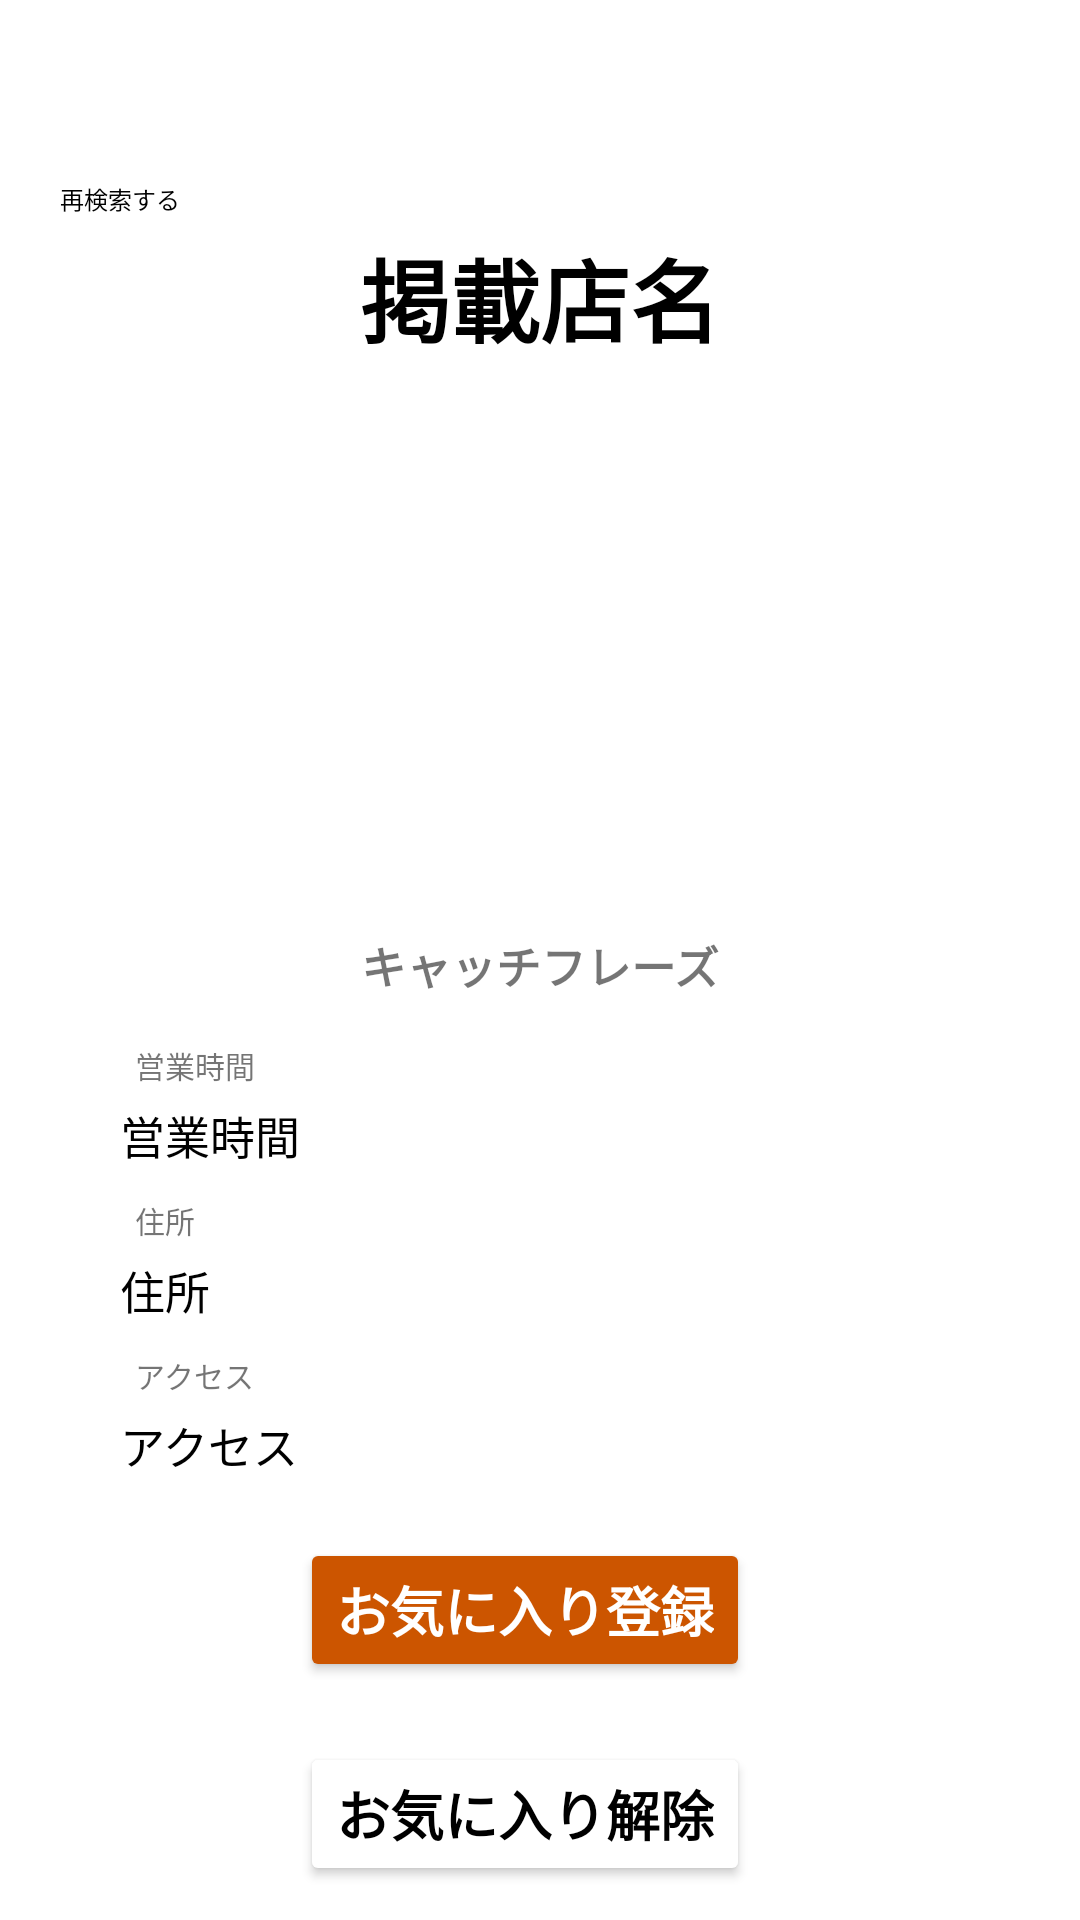

Here is an Android app screen rendered from its layout file. Give the layout XML and the strings, colors and styles it references.
<!-- AndroidManifest.xml: application theme Theme.Fenrir -->
<!-- res/layout/activity_detail.xml -->
<?xml version="1.0" encoding="utf-8"?>
<LinearLayout xmlns:android="http://schemas.android.com/apk/res/android"
    xmlns:app="http://schemas.android.com/apk/res-auto"
    xmlns:tools="http://schemas.android.com/tools"
    android:layout_width="match_parent"
    android:layout_height="wrap_content"
    android:padding="10dp"
    android:orientation="vertical"
    tools:context=".DetailActivity">

    <ImageButton
        android:id="@+id/backSearch"
        android:layout_width="60dp"
        android:layout_height="60dp"
        android:background="@null"
        android:src="@drawable/ic_arrow_back" />

    <TextView
        android:layout_width="wrap_content"
        android:layout_height="wrap_content"
        android:text="再検索する"
        android:textColor="@color/black"
        android:textSize="8dp"
        android:layout_marginLeft="10dp"
        android:layout_marginTop="-10dp"/>

    <TextView
        android:id="@+id/storeName"
        android:layout_width="wrap_content"
        android:layout_height="wrap_content"
        android:text="掲載店名"
        android:textSize="30dp"
        android:textColor="@color/black"
        android:textStyle="bold"
        android:layout_gravity="center"
        android:textAlignment="center"
        android:layout_marginTop="5dp"/>

    <ImageView
        android:id="@+id/storePhoto"
        android:layout_width="240dp"
        android:layout_height="180dp"
        android:layout_gravity="center_horizontal"
        android:layout_marginTop="5dp"/>

    <TextView
        android:id="@+id/catchPhrase"
        android:layout_width="wrap_content"
        android:layout_height="wrap_content"
        android:text="キャッチフレーズ"
        android:textSize="15dp"
        android:textStyle="bold"
        android:layout_gravity="center"
        android:textAlignment="center"
        android:layout_marginTop="5dp"/>

    <ScrollView
        android:layout_width="match_parent"
        android:layout_height="wrap_content">

        <LinearLayout
            android:layout_width="match_parent"
            android:layout_height="wrap_content"
            android:orientation="vertical"
            android:layout_marginBottom="20dp"
            android:layout_marginEnd="10dp">

            <TextView
                android:layout_width="wrap_content"
                android:layout_height="wrap_content"
                android:text="営業時間"
                android:textSize="10dp"
                android:layout_marginLeft="35dp"
                android:layout_marginTop="15dp"/>

            <TextView
                android:id="@+id/open"
                android:layout_width="wrap_content"
                android:layout_height="wrap_content"
                android:text="営業時間"
                android:textSize="15dp"
                android:textColor="@color/black"
                android:layout_marginLeft="30dp"
                android:layout_marginTop="5dp"/>

            <TextView
                android:layout_width="wrap_content"
                android:layout_height="wrap_content"
                android:text="住所"
                android:textSize="10dp"
                android:layout_marginLeft="35dp"
                android:layout_marginTop="10dp"/>

            <TextView
                android:id="@+id/address"
                android:layout_width="wrap_content"
                android:layout_height="wrap_content"
                android:text="住所"
                android:textSize="15dp"
                android:textColor="@color/black"
                android:layout_marginLeft="30dp"
                android:layout_marginTop="5dp" />

            <TextView
                android:layout_width="wrap_content"
                android:layout_height="wrap_content"
                android:text="アクセス"
                android:textSize="10dp"
                android:layout_marginLeft="35dp"
                android:layout_marginTop="10dp" />

            <TextView
                android:id="@+id/access"
                android:layout_width="wrap_content"
                android:layout_height="wrap_content"
                android:text="アクセス"
                android:textSize="15dp"
                android:textColor="@color/black"
                android:layout_marginLeft="30dp"
                android:layout_marginTop="5dp" />

            <Button
                android:layout_width="wrap_content"
                android:layout_height="wrap_content"
                android:id="@+id/like"
                android:text="お気に入り登録"
                android:textSize="18sp"
                android:textColor="@color/white"
                android:layout_gravity="center"
                android:layout_marginTop="20dp"
                android:textStyle="bold"
                android:backgroundTint="@color/orange2"
                app:cornerRadius="20dp"/>

            <Button
                android:layout_width="wrap_content"
                android:layout_height="wrap_content"
                android:id="@+id/dislike"
                android:text="お気に入り解除"
                android:textSize="18sp"
                android:textColor="@color/black"
                android:layout_gravity="center"
                android:textStyle="bold"
                android:layout_marginTop="20dp"
                android:backgroundTint="@color/white"
                app:cornerRadius="20dp"/>

        </LinearLayout>

    </ScrollView>

</LinearLayout>
<!-- resources referenced by this layout -->
<resources>
  <color name="black">#FF000000</color>
  <color name="orange2">#CC5500</color>
  <color name="white">#FFFFFFFF</color>
  <style name="Theme.Fenrir" parent="Theme.MaterialComponents.DayNight.NoActionBar">
          
          <item name="colorPrimary">@color/purple</item>
          <item name="colorPrimaryVariant">@color/purple</item>
          <item name="colorOnPrimary">@color/white</item>
          
          <item name="colorSecondary">@color/teal_200</item>
          <item name="colorSecondaryVariant">@color/teal_700</item>
          <item name="colorOnSecondary">@color/black</item>
          
          <item name="android:statusBarColor">?attr/colorPrimaryVariant</item>
          
      </style>
  <color name="purple">#9773D0D3</color>
  <color name="teal_200">#FF03DAC5</color>
  <color name="teal_700">#FF018786</color>
</resources>
